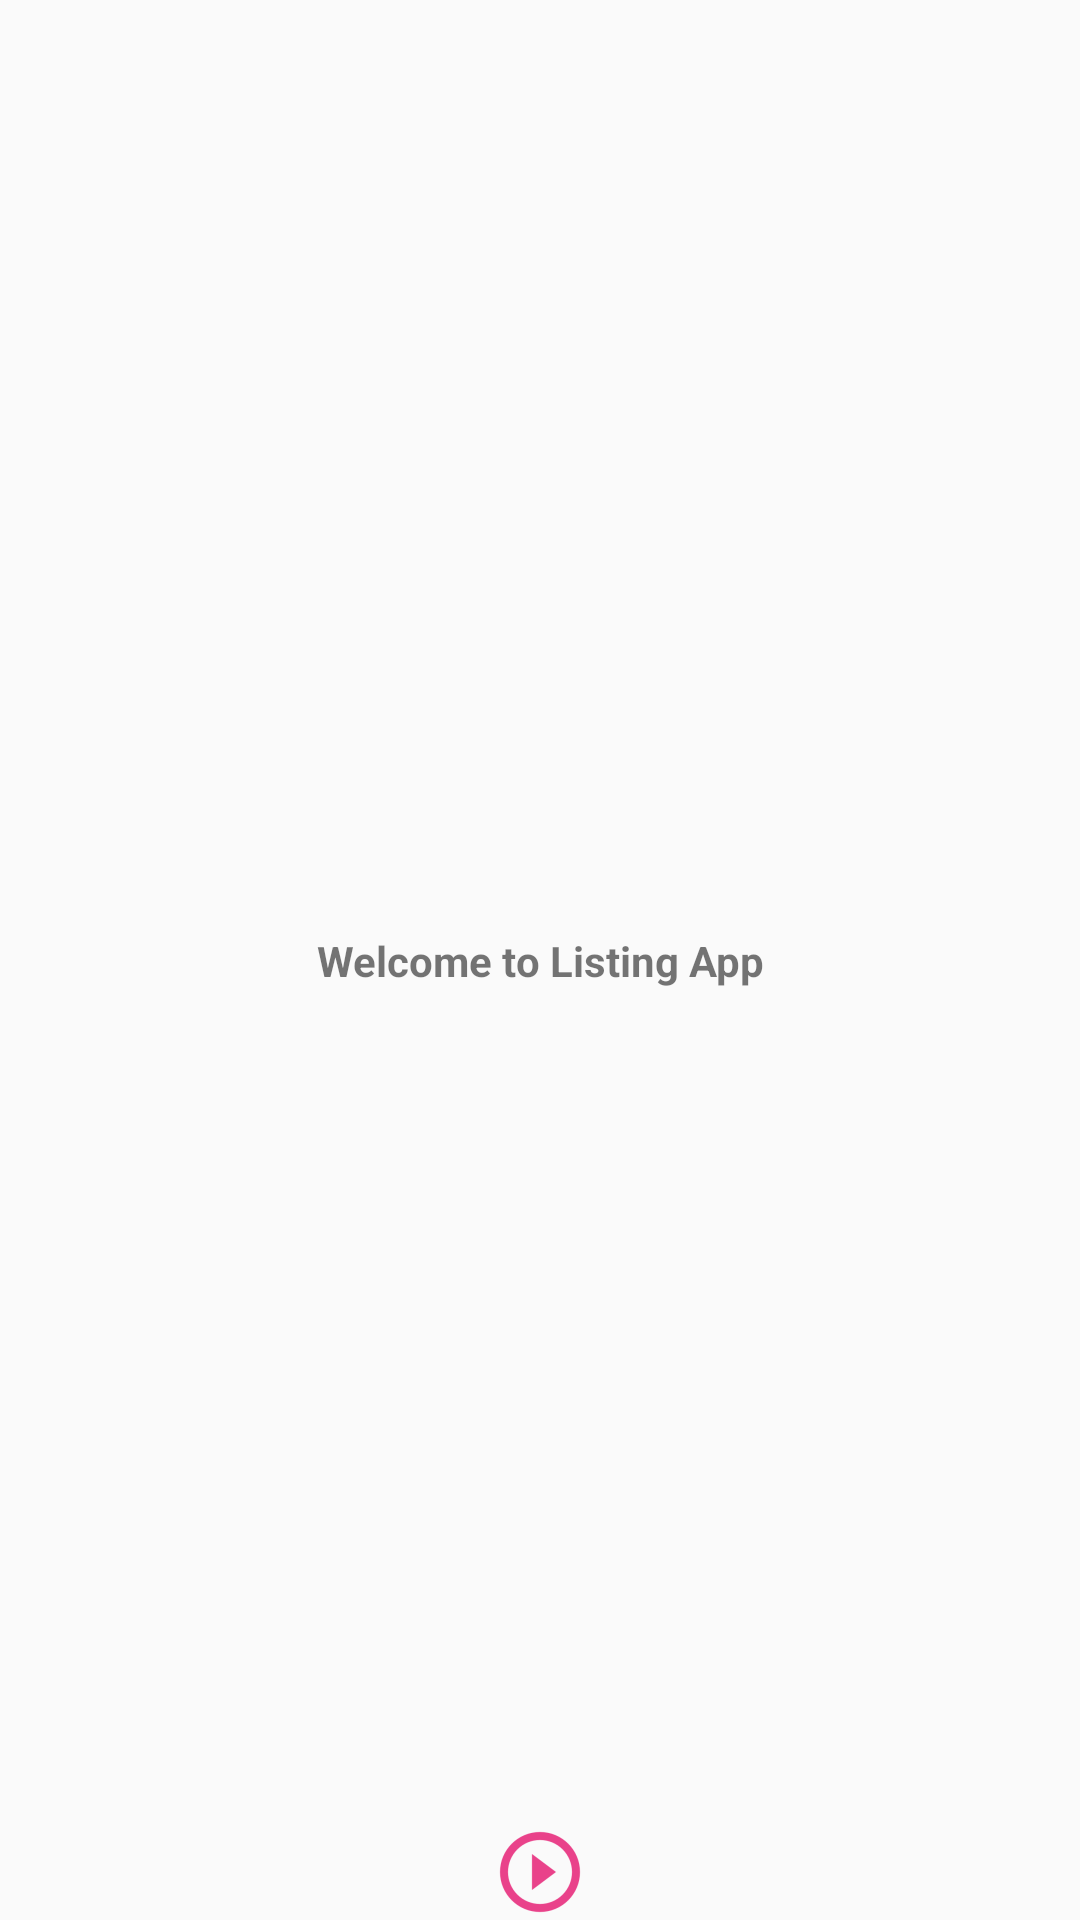

Reconstruct the res/layout file that produces this screen, plus the resources it refers to.
<!-- AndroidManifest.xml: application theme AppTheme -->
<!-- res/layout/fragment_welcome.xml -->
<?xml version="1.0" encoding="utf-8"?>
<android.support.constraint.ConstraintLayout xmlns:android="http://schemas.android.com/apk/res/android"
    xmlns:tools="http://schemas.android.com/tools"
    android:layout_width="match_parent"
    android:layout_height="match_parent"
    xmlns:app="http://schemas.android.com/apk/res-auto"
    tools:context=".fragments.WelcomeFragment"
    >

    <TextView
        android:id="@+id/welcomeString"
        android:gravity="center"
        android:layout_width="match_parent"
        android:layout_height="wrap_content"
        android:text="@string/welcome"
        android:textStyle="bold"
        app:layout_constraintStart_toStartOf="parent"
        app:layout_constraintEnd_toEndOf="parent"
        app:layout_constraintTop_toTopOf="parent"
        app:layout_constraintBottom_toBottomOf="parent"/>


    <ImageView
        android:id="@+id/play"
        android:layout_width="wrap_content"
        android:layout_height="wrap_content"
        app:srcCompat= "@drawable/ic_play"
        app:layout_constraintTop_toBottomOf="@id/editText"
        app:layout_constraintStart_toStartOf="parent"
        app:layout_constraintEnd_toEndOf="parent"
        app:layout_constraintBottom_toBottomOf="parent"
        />

</android.support.constraint.ConstraintLayout>
<!-- resources referenced by this layout -->
<resources>
  <!-- drawable ic_play: png bitmap (drawable-hdpi, 716 bytes) -->
  <string name="welcome">Welcome to Listing App</string>
  <style name="AppTheme" parent="Theme.AppCompat.Light.DarkActionBar">
          
          <item name="colorPrimary">@color/colorPrimary</item>
          <item name="colorPrimaryDark">@color/colorPrimaryDark</item>
          <item name="colorAccent">@color/colorAccent</item>
      </style>
  <!-- not gathered from this repository: default colours our renderer supplied (Android Studio template values) -->
  <color name="colorPrimary">#FF6200EE</color>
  <color name="colorPrimaryDark">#FF3700B3</color>
  <color name="colorAccent">#FF03DAC5</color>
</resources>
